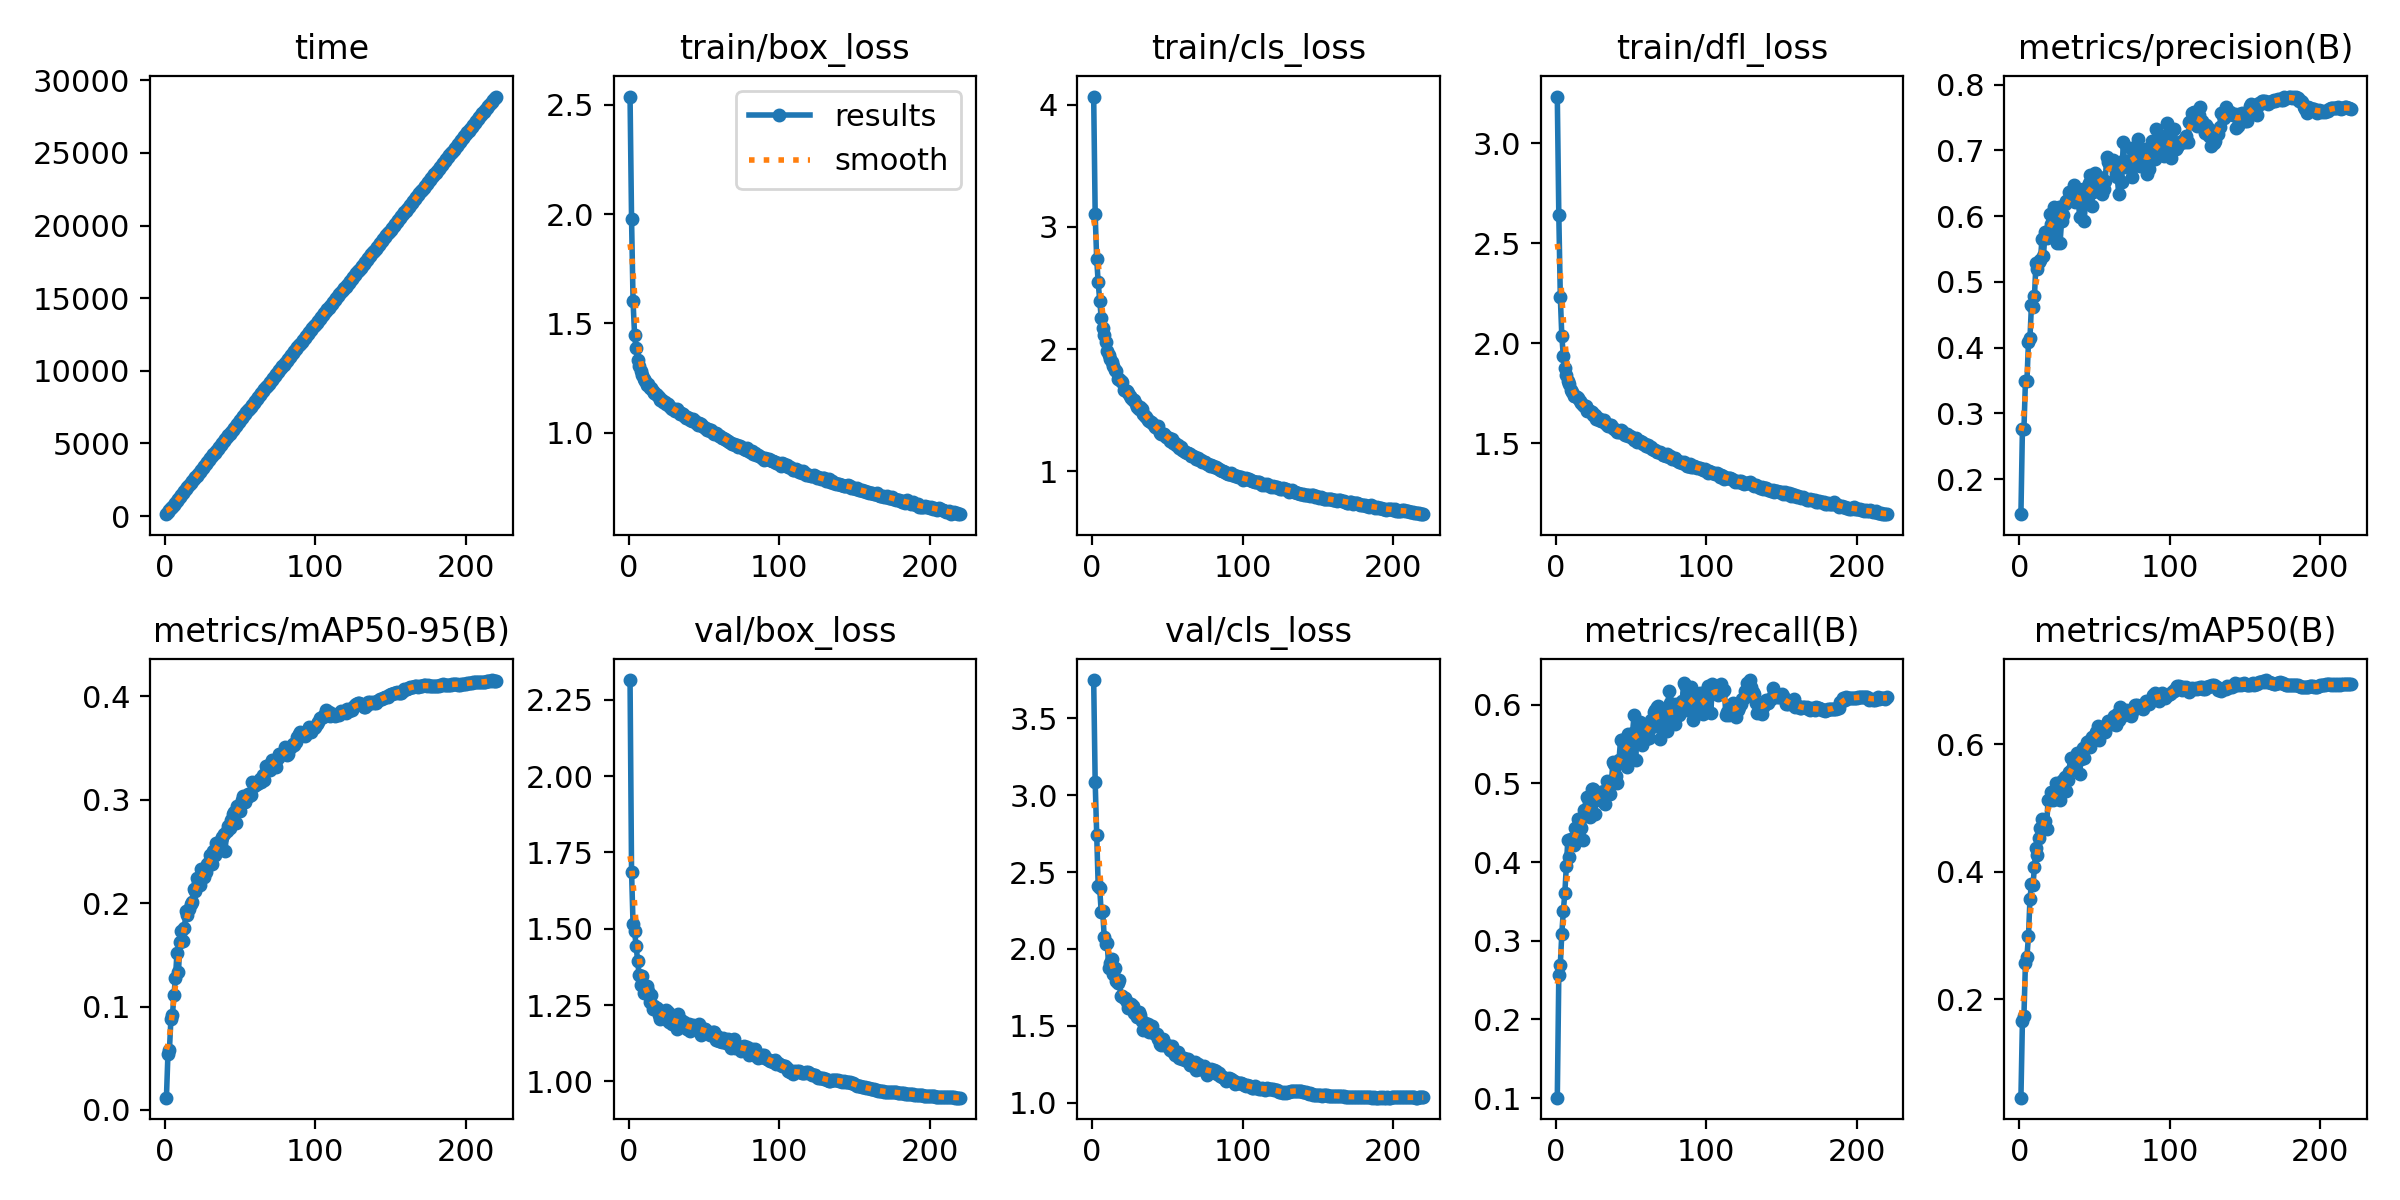

Values plotted in this chart, from the file beside it:
epoch, time, train/box_loss, train/cls_loss, train/dfl_loss, metrics/precision(B), metrics/recall(B), metrics/mAP50(B), metrics/mAP50-95(B), val/box_loss, val/cls_loss, val/dfl_loss, lr/pg0, lr/pg1, lr/pg2
1, 133.1, 2.538, 4.067, 3.234, 0.1467, 0.1006, 0.04564, 0.01187, 2.314, 3.75, 3.063, 0.07009, 0.003324, 0.003324
2, 265.5, 1.977, 3.103, 2.644, 0.2769, 0.2562, 0.1664, 0.0538, 1.687, 3.085, 2.45, 0.04006, 0.006627, 0.006627
3, 398.5, 1.601, 2.738, 2.235, 0.2757, 0.2697, 0.1739, 0.058, 1.514, 2.743, 2.199, 0.009995, 0.0099, 0.0099
4, 528.7, 1.449, 2.546, 2.036, 0.3494, 0.309, 0.257, 0.08838, 1.492, 2.411, 2.189, 0.009864, 0.009864, 0.009864
5, 659.9, 1.385, 2.396, 1.938, 0.349, 0.3376, 0.2671, 0.09174, 1.444, 2.394, 2.12, 0.009818, 0.009818, 0.009818
6, 792.3, 1.331, 2.258, 1.878, 0.408, 0.3607, 0.2987, 0.1112, 1.395, 2.241, 2.079, 0.009773, 0.009773, 0.009773
7, 925.8, 1.302, 2.174, 1.841, 0.4146, 0.3949, 0.3569, 0.1277, 1.349, 2.247, 2, 0.009728, 0.009728, 0.009728
8, 1056, 1.282, 2.118, 1.813, 0.4649, 0.4286, 0.3817, 0.1517, 1.317, 2.077, 1.973, 0.009682, 0.009682, 0.009682
9, 1189, 1.265, 2.055, 1.799, 0.4623, 0.4067, 0.379, 0.1335, 1.347, 2.03, 2.002, 0.009637, 0.009637, 0.009637
10, 1323, 1.247, 1.987, 1.769, 0.4788, 0.4298, 0.4083, 0.1619, 1.288, 2.042, 1.907, 0.009591, 0.009591, 0.009591
11, 1456, 1.236, 1.95, 1.757, 0.5283, 0.423, 0.4377, 0.1728, 1.296, 1.874, 1.924, 0.009546, 0.009546, 0.009546
12, 1590, 1.216, 1.921, 1.74, 0.5191, 0.4214, 0.4259, 0.163, 1.314, 1.91, 1.949, 0.009501, 0.009501, 0.009501
13, 1725, 1.222, 1.893, 1.737, 0.53, 0.4438, 0.4525, 0.1763, 1.297, 1.934, 1.922, 0.009455, 0.009455, 0.009455
14, 1856, 1.205, 1.86, 1.732, 0.5339, 0.4421, 0.4696, 0.1922, 1.259, 1.839, 1.88, 0.00941, 0.00941, 0.00941
15, 1989, 1.203, 1.826, 1.729, 0.5658, 0.4545, 0.4833, 0.1882, 1.282, 1.876, 1.878, 0.009364, 0.009364, 0.009364
16, 2126, 1.192, 1.82, 1.715, 0.5394, 0.4444, 0.4716, 0.1945, 1.237, 1.791, 1.859, 0.009319, 0.009319, 0.009319
17, 2260, 1.18, 1.759, 1.702, 0.5759, 0.4433, 0.4806, 0.1989, 1.248, 1.781, 1.895, 0.009273, 0.009273, 0.009273
18, 2397, 1.174, 1.758, 1.691, 0.5664, 0.4281, 0.4679, 0.2007, 1.239, 1.796, 1.857, 0.009228, 0.009228, 0.009228
19, 2531, 1.171, 1.735, 1.686, 0.5775, 0.4668, 0.5124, 0.2139, 1.239, 1.695, 1.84, 0.009183, 0.009183, 0.009183
20, 2661, 1.164, 1.731, 1.685, 0.6025, 0.4616, 0.513, 0.2116, 1.216, 1.693, 1.838, 0.009137, 0.009137, 0.009137
21, 2795, 1.149, 1.669, 1.66, 0.5882, 0.4822, 0.5258, 0.224, 1.205, 1.678, 1.801, 0.009092, 0.009092, 0.009092
22, 2925, 1.148, 1.662, 1.662, 0.5947, 0.4758, 0.5123, 0.2197, 1.217, 1.678, 1.832, 0.009046, 0.009046, 0.009046
23, 3056, 1.141, 1.656, 1.663, 0.6141, 0.4573, 0.5165, 0.2173, 1.226, 1.658, 1.852, 0.009001, 0.009001, 0.009001
24, 3185, 1.138, 1.643, 1.658, 0.6075, 0.493, 0.5396, 0.2332, 1.206, 1.619, 1.803, 0.008956, 0.008956, 0.008956
25, 3317, 1.129, 1.612, 1.641, 0.5591, 0.4933, 0.5177, 0.2255, 1.235, 1.629, 1.835, 0.00891, 0.00891, 0.00891
26, 3450, 1.129, 1.598, 1.644, 0.6143, 0.4618, 0.5218, 0.2254, 1.226, 1.64, 1.833, 0.008865, 0.008865, 0.008865
27, 3583, 1.122, 1.585, 1.624, 0.5592, 0.4871, 0.5136, 0.2298, 1.196, 1.626, 1.796, 0.008819, 0.008819, 0.008819
28, 3718, 1.113, 1.582, 1.626, 0.5919, 0.4837, 0.542, 0.2377, 1.205, 1.585, 1.808, 0.008774, 0.008774, 0.008774
29, 3850, 1.109, 1.551, 1.619, 0.6012, 0.4871, 0.5437, 0.2402, 1.188, 1.577, 1.794, 0.008729, 0.008729, 0.008729
30, 3980, 1.109, 1.529, 1.614, 0.6185, 0.4888, 0.5486, 0.247, 1.203, 1.556, 1.815, 0.008683, 0.008683, 0.008683
31, 4111, 1.1, 1.512, 1.616, 0.6222, 0.4775, 0.5278, 0.2382, 1.195, 1.591, 1.832, 0.008638, 0.008638, 0.008638
32, 4242, 1.106, 1.523, 1.616, 0.6251, 0.4908, 0.544, 0.2502, 1.171, 1.573, 1.782, 0.008592, 0.008592, 0.008592
33, 4373, 1.097, 1.509, 1.604, 0.6367, 0.4745, 0.5571, 0.2469, 1.221, 1.532, 1.823, 0.008547, 0.008547, 0.008547
34, 4503, 1.085, 1.465, 1.592, 0.6299, 0.5029, 0.5784, 0.2584, 1.196, 1.476, 1.805, 0.008502, 0.008502, 0.008502
35, 4635, 1.089, 1.455, 1.588, 0.638, 0.4893, 0.5617, 0.254, 1.2, 1.521, 1.805, 0.008456, 0.008456, 0.008456
36, 4766, 1.084, 1.444, 1.594, 0.6466, 0.4863, 0.5681, 0.2575, 1.188, 1.506, 1.79, 0.008411, 0.008411, 0.008411
37, 4898, 1.074, 1.423, 1.592, 0.6208, 0.5032, 0.5628, 0.2607, 1.195, 1.514, 1.816, 0.008365, 0.008365, 0.008365
38, 5027, 1.069, 1.409, 1.577, 0.6342, 0.5275, 0.5864, 0.2641, 1.175, 1.463, 1.793, 0.00832, 0.00832, 0.00832
39, 5159, 1.071, 1.403, 1.572, 0.6301, 0.5253, 0.5754, 0.2668, 1.172, 1.469, 1.799, 0.008274, 0.008274, 0.008274
40, 5289, 1.067, 1.398, 1.567, 0.599, 0.509, 0.5536, 0.2504, 1.187, 1.499, 1.787, 0.008229, 0.008229, 0.008229
41, 5421, 1.059, 1.382, 1.558, 0.6394, 0.5011, 0.5775, 0.2697, 1.166, 1.45, 1.781, 0.008184, 0.008184, 0.008184
42, 5553, 1.053, 1.359, 1.559, 0.641, 0.5292, 0.5951, 0.2747, 1.179, 1.444, 1.785, 0.008138, 0.008138, 0.008138
43, 5687, 1.06, 1.353, 1.566, 0.5929, 0.5551, 0.5792, 0.2722, 1.184, 1.449, 1.803, 0.008093, 0.008093, 0.008093
44, 5821, 1.055, 1.368, 1.561, 0.6229, 0.5556, 0.5961, 0.2803, 1.175, 1.412, 1.81, 0.008047, 0.008047, 0.008047
45, 5954, 1.043, 1.317, 1.549, 0.6391, 0.5348, 0.604, 0.2865, 1.172, 1.383, 1.801, 0.008002, 0.008002, 0.008002
46, 6085, 1.036, 1.308, 1.544, 0.65, 0.5393, 0.6049, 0.2879, 1.174, 1.374, 1.808, 0.007957, 0.007957, 0.007957
47, 6218, 1.043, 1.306, 1.545, 0.662, 0.5213, 0.5964, 0.2779, 1.19, 1.412, 1.827, 0.007911, 0.007911, 0.007911
48, 6354, 1.038, 1.304, 1.537, 0.616, 0.5633, 0.6111, 0.2937, 1.152, 1.373, 1.768, 0.007866, 0.007866, 0.007866
49, 6488, 1.03, 1.283, 1.535, 0.637, 0.5562, 0.6068, 0.2897, 1.168, 1.378, 1.805, 0.00782, 0.00782, 0.00782
50, 6622, 1.027, 1.284, 1.533, 0.6661, 0.5343, 0.6092, 0.2888, 1.173, 1.373, 1.788, 0.007775, 0.007775, 0.007775
51, 6754, 1.019, 1.27, 1.528, 0.6617, 0.5646, 0.619, 0.3, 1.17, 1.36, 1.814, 0.00773, 0.00773, 0.00773
52, 6886, 1.011, 1.247, 1.519, 0.6457, 0.5871, 0.6291, 0.3033, 1.165, 1.342, 1.791, 0.007684, 0.007684, 0.007684
53, 7016, 1.016, 1.261, 1.525, 0.6587, 0.5298, 0.6065, 0.2981, 1.163, 1.368, 1.799, 0.007639, 0.007639, 0.007639
54, 7146, 1.006, 1.232, 1.51, 0.6557, 0.5629, 0.6201, 0.3018, 1.153, 1.328, 1.776, 0.007593, 0.007593, 0.007593
55, 7278, 1.01, 1.231, 1.511, 0.6339, 0.5739, 0.6246, 0.3059, 1.159, 1.311, 1.815, 0.007548, 0.007548, 0.007548
56, 7408, 0.9997, 1.215, 1.513, 0.6413, 0.5775, 0.6213, 0.3034, 1.161, 1.32, 1.795, 0.007502, 0.007502, 0.007502
57, 7540, 0.9956, 1.213, 1.506, 0.6534, 0.5483, 0.6197, 0.3048, 1.16, 1.327, 1.809, 0.007457, 0.007457, 0.007457
58, 7669, 0.9967, 1.194, 1.497, 0.6901, 0.559, 0.6318, 0.3168, 1.135, 1.288, 1.751, 0.007412, 0.007412, 0.007412
59, 7801, 0.9948, 1.195, 1.499, 0.6816, 0.5677, 0.6367, 0.3132, 1.149, 1.29, 1.795, 0.007366, 0.007366, 0.007366
60, 7933, 0.9865, 1.177, 1.489, 0.6795, 0.5564, 0.6366, 0.3138, 1.132, 1.283, 1.767, 0.007321, 0.007321, 0.007321
... 160 more rows
